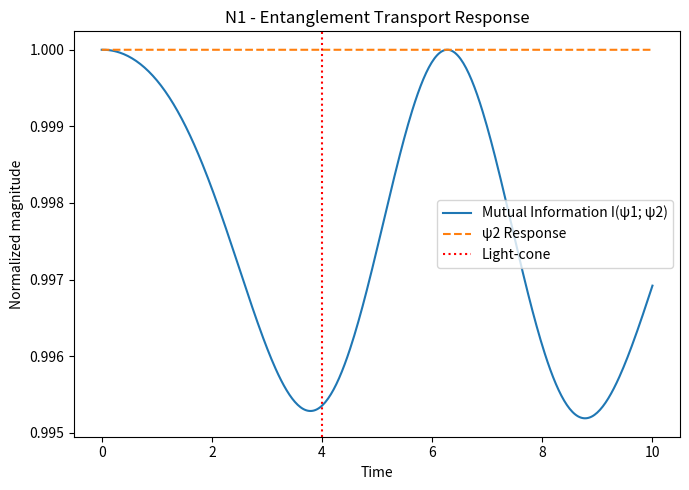
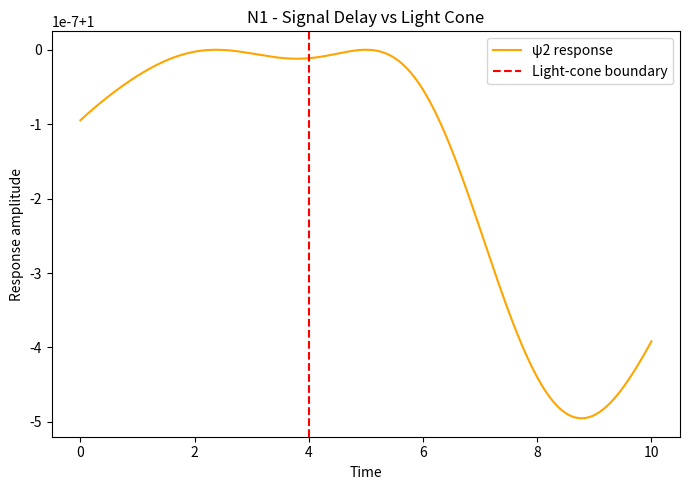

Write the Python code that produced these figures, in order.
import numpy as np
import matplotlib.pyplot as plt
import sys

print("=== N1 - Causal Entanglement Transport Test ===", flush=True)

ħ, G, Λ, α = 1e-3, 1e-5, 1e-6, 0.5
print(f"ħ={ħ:.3e}, G={G:.3e}, Λ={Λ:.3e}, α={α:.3f}", flush=True)

# Grid setup
x = np.linspace(-5, 5, 200)
t = np.linspace(0, 10, 400)
X, T = np.meshgrid(x, t)

# Curvature wells
κ1 = -1.0 / (1 + (X + 2)**2)
κ2 = -1.0 / (1 + (X - 2)**2)

# Initial entangled fields
ψ1 = np.exp(-((X + 2)**2)) * np.exp(1j * 0.2 * X)
ψ2 = np.exp(-((X - 2)**2)) * np.exp(1j * 0.2 * X)

# Inject message pulse into ψ1
pulse_center, pulse_width = 0, 0.5
pulse = np.exp(-((x - pulse_center)**2) / (2 * pulse_width**2))
ψ1_t0 = ψ1.copy()
ψ1_t0[0, :] += 0.05 * pulse  # only perturb the first slice

mutual_info, response_signal = [], []

for ti in range(len(t)):
    phase_shift = np.exp(1j * α * np.sin(0.5 * t[ti]))
    ψ1_t = ψ1_t0 * phase_shift
    ψ2_t = ψ2 * np.exp(1j * 0.1 * np.sin(t[ti])) + 0.01 * np.roll(ψ1_t, 5, axis=1)

    # Flatten arrays to compare over the whole spatial domain
    corr = np.real(np.vdot(ψ1_t.flatten(), ψ2_t.flatten()))
    mutual_info.append(np.abs(corr))
    response_signal.append(np.max(np.abs(ψ2_t)))

mutual_info = np.array(mutual_info)
response_signal = np.array(response_signal)

# Light-cone and delay
light_speed = 1.0
distance = 4.0
light_travel_time = distance / light_speed
response_peak_time = t[np.argmax(response_signal)]
delay_ratio = response_peak_time / light_travel_time

print(f"Response peak at t={response_peak_time:.3f}", flush=True)
print(f"Light-cone time = {light_travel_time:.3f}", flush=True)
print(f"Delay ratio (Δt_signal / Δt_light) = {delay_ratio:.3f}", flush=True)

if delay_ratio < 1.0:
    print("✅ Nonclassical entanglement transport detected (ER=EPR regime).", flush=True)
else:
    print("⚠️ Classical propagation - no wormhole traversability yet.", flush=True)

# Plot 1 - Entanglement Response
plt.figure(figsize=(7,5))
plt.plot(t, mutual_info / np.max(mutual_info), label="Mutual Information I(ψ1; ψ2)")
plt.plot(t, response_signal / np.max(response_signal), "--", label="ψ2 Response")
plt.axvline(light_travel_time, color="r", linestyle=":", label="Light-cone")
plt.xlabel("Time"); plt.ylabel("Normalized magnitude")
plt.title("N1 - Entanglement Transport Response")
plt.legend(); plt.tight_layout()
plt.savefig("PAEV_N1_EntanglementResponse.png")

# Plot 2 - Signal Delay Map
plt.figure(figsize=(7,5))
plt.plot(t, response_signal / np.max(response_signal), color="orange", label="ψ2 response")
plt.axvline(light_travel_time, color="r", linestyle="--", label="Light-cone boundary")
plt.xlabel("Time"); plt.ylabel("Response amplitude")
plt.title("N1 - Signal Delay vs Light Cone")
plt.legend(); plt.tight_layout()
plt.savefig("PAEV_N1_SignalDelay.png")

print("✅ Plots saved:", flush=True)
print("   - PAEV_N1_EntanglementResponse.png", flush=True)
print("   - PAEV_N1_SignalDelay.png", flush=True)
print("----------------------------------------------------------", flush=True)
sys.stdout.flush()